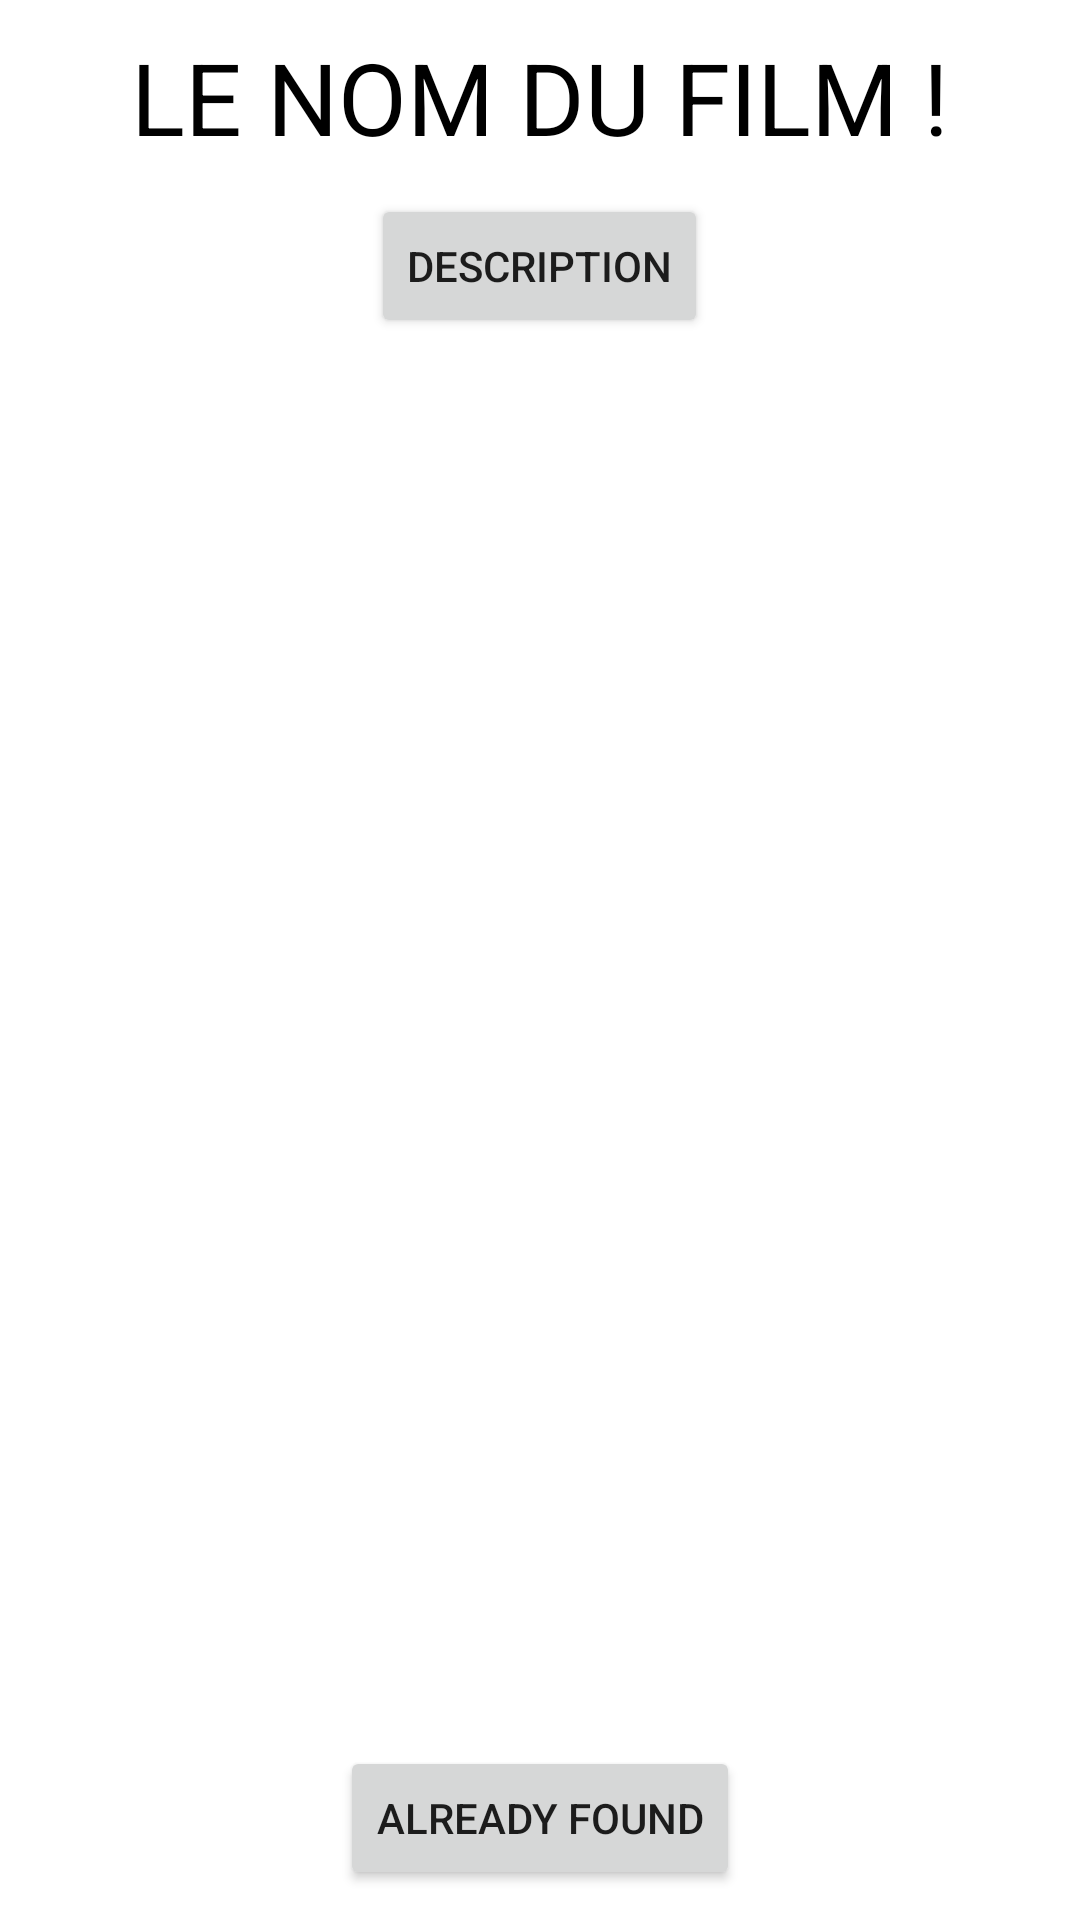

Layout XML and referenced resources for this Android screen:
<!-- AndroidManifest.xml: application theme Theme.Appli -->
<!-- res/layout/activity_second.xml -->
<?xml version="1.0" encoding="utf-8"?>
<LinearLayout
    xmlns:android="http://schemas.android.com/apk/res/android"
    xmlns:app="http://schemas.android.com/apk/res-auto"
    xmlns:tools="http://schemas.android.com/tools"
    android:layout_width="match_parent"
    android:layout_height="match_parent"
    android:orientation="vertical"
    android:gravity="center"
    android:padding="10dp"
    tools:context=".SecondActivity">

    <TextView
        android:layout_width="match_parent"
        android:layout_height="wrap_content"
        android:text="@string/titleFound"
        android:textSize="100px"
        android:textColor="@color/black"
        android:textAlignment="center"
        android:id="@+id/titre"
        />

    <Button
        android:id="@+id/btn_description"
        android:layout_width="wrap_content"
        android:layout_height="wrap_content"
        android:layout_marginTop="10dp"
        android:text="@string/more_info" />

    <ImageView
        android:layout_width="match_parent"
        android:layout_height="10dp"
        android:layout_weight="1"
        android:id="@+id/image_result" />

    <Button
        android:id="@+id/btn_historique"
        android:layout_width="wrap_content"
        android:layout_height="wrap_content"
        android:layout_marginTop="10dp"
        android:text="@string/button_historique" />

</LinearLayout>
<!-- resources referenced by this layout -->
<resources>
  <color name="black">#FF000000</color>
  <string name="button_historique"> Already found </string>
  <string name="more_info"> DESCRIPTION </string>
  <string name="titleFound"> LE NOM DU FILM !</string>
  <style name="Theme.Appli" parent="Theme.MaterialComponents.DayNight.DarkActionBar">
          
          <item name="colorPrimary">@color/marron</item>
          <item name="colorPrimaryVariant">@color/marron</item>
          <item name="colorOnPrimary">@color/white</item>
          
          <item name="colorSecondary">@color/teal_200</item>
          <item name="colorSecondaryVariant">@color/teal_700</item>
          <item name="colorOnSecondary">@color/black</item>
          
          <item name="android:statusBarColor" tools:targetApi="l">?attr/colorPrimaryVariant</item>
          
      </style>
  <color name="marron">#682603</color>
  <color name="white">#FFFFFFFF</color>
  <color name="teal_200">#FF03DAC5</color>
  <color name="teal_700">#FF018786</color>
</resources>
